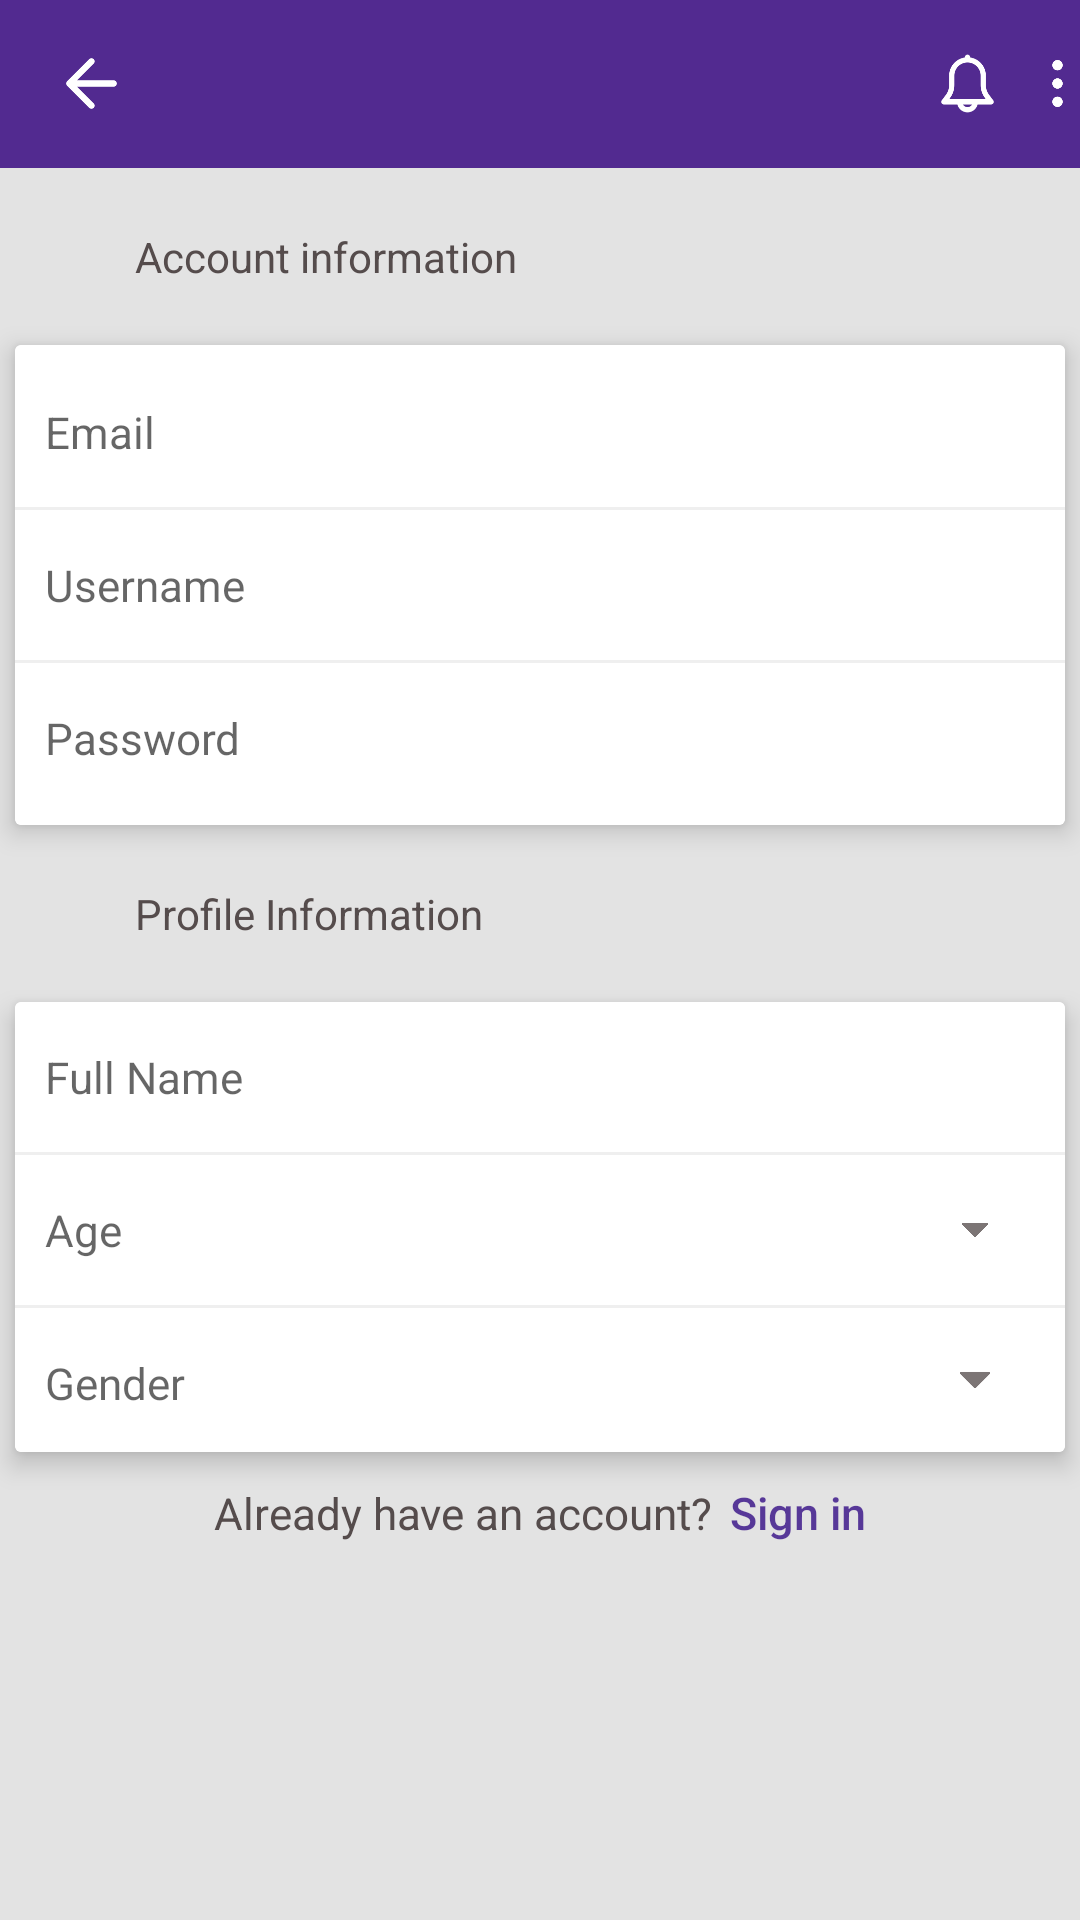

Layout XML and referenced resources for this Android screen:
<!-- AndroidManifest.xml: application theme Theme.UI_Matrix -->
<!-- res/layout/activity_form_final.xml -->
<?xml version="1.0" encoding="utf-8"?>
<LinearLayout xmlns:android="http://schemas.android.com/apk/res/android"
    xmlns:app="http://schemas.android.com/apk/res-auto"
    xmlns:tools="http://schemas.android.com/tools"
    android:layout_width="match_parent"
    android:layout_height="match_parent"
    android:background="#E3E3E3"
    android:orientation="vertical"
    tools:context=".form_final">

    <LinearLayout
        android:layout_width="match_parent"
        android:layout_height="?actionBarSize"
        android:background="#522A90"
        android:orientation="vertical">

        <LinearLayout
            android:layout_width="match_parent"
            android:layout_height="match_parent"
            android:gravity="center">

            <LinearLayout
                android:layout_width="300dp"
                android:layout_height="match_parent">

                <LinearLayout
                    android:layout_width="wrap_content"
                    android:layout_height="match_parent"
                    android:layout_marginStart="8dp"
                    android:gravity="center">

                    <ImageView
                        android:id="@+id/back1_icon"
                        android:layout_width="45dp"
                        android:layout_height="45dp"
                        android:background="@drawable/ripaleffect"
                        android:padding="13dp"
                        android:src="@drawable/back" />
                </LinearLayout>
            </LinearLayout>

            <LinearLayout
                android:layout_width="wrap_content"
                android:layout_height="match_parent"
                android:gravity="center">

                <ImageView
                    android:id="@+id/notification_img"
                    android:layout_width="45dp"
                    android:layout_height="45dp"
                    android:background="@drawable/ripaleffect"
                    android:padding="12dp"
                    android:src="@drawable/notification" />
            </LinearLayout>
            <LinearLayout
                android:layout_width="wrap_content"
                android:layout_height="match_parent"
                android:gravity="center">

                <ImageView
                    android:id="@+id/setting_img"
                    android:layout_width="45dp"
                    android:layout_height="45dp"
                    android:background="@drawable/ripaleffect"
                    android:padding="14.5dp"
                    android:src="@drawable/more" />
            </LinearLayout>


        </LinearLayout>

    </LinearLayout>

    <LinearLayout
        android:layout_width="wrap_content"
        android:layout_height="wrap_content"
        android:gravity="center"
        android:padding="20dp">

        <ImageView
            android:layout_width="10dp"
            android:layout_height="10dp"
            android:src="@drawable/dot" />

        <TextView
            android:layout_width="wrap_content"
            android:layout_height="wrap_content"
            android:layout_marginStart="15dp"
            android:text="Account information"
            android:textColor="#554C4C"
            android:textSize="14dp" />
    </LinearLayout>

    <androidx.cardview.widget.CardView
        android:layout_width="350dp"
        android:layout_height="wrap_content"
        android:layout_gravity="center"
        app:cardElevation="5dp">

        <LinearLayout
            android:layout_width="350dp"
            android:layout_height="160dp"
            android:background="@color/white"
            android:gravity="center"
            android:orientation="vertical">

            <EditText
                android:layout_width="match_parent"
                android:layout_height="50dp"
                android:background="@null"
                android:hint="Email"
                android:padding="10dp"
                android:textSize="14.5dp" />
            <View
                android:layout_width="match_parent"
                android:layout_height="1dp"
                android:background="#EFEFEF"/>

            <EditText
                android:layout_width="match_parent"
                android:layout_height="50dp"
                android:background="@null"
                android:hint="Username"
                android:padding="10dp"
                android:textSize="14.5dp" />

            <View
                android:layout_width="match_parent"
                android:layout_height="1dp"
                android:background="#EFEFEF"/>

            <EditText
                android:layout_width="match_parent"
                android:layout_height="50dp"
                android:background="@null"
                android:hint="Password"
                android:padding="10dp"
                android:textSize="14.5dp" />
        </LinearLayout>
    </androidx.cardview.widget.CardView>


    <LinearLayout
        android:layout_width="wrap_content"
        android:layout_height="wrap_content"
        android:gravity="center"
        android:padding="20dp">

        <ImageView
            android:layout_width="10dp"
            android:layout_height="10dp"
            android:src="@drawable/dot" />

        <TextView
            android:layout_width="wrap_content"
            android:layout_height="wrap_content"
            android:layout_marginStart="15dp"
            android:text="Profile Information"
            android:textColor="#554C4C"
            android:textSize="14dp" />
    </LinearLayout>

    <androidx.cardview.widget.CardView
        android:layout_width="350dp"
        android:layout_height="wrap_content"
        android:layout_gravity="center"
        app:cardElevation="5dp">

        <LinearLayout
            android:layout_width="350dp"
            android:layout_height="150dp"
            android:background="@color/white"
            android:orientation="vertical">

            <LinearLayout
                android:layout_width="wrap_content"
                android:layout_height="wrap_content"
                android:orientation="vertical">
                <EditText
                    android:layout_width="match_parent"
                    android:layout_height="50dp"
                    android:background="@null"
                    android:hint="Full Name"
                    android:padding="10dp"
                    android:textSize="14.5dp" />

                <View
                    android:layout_width="match_parent"
                    android:layout_height="1dp"
                    android:background="#EFEFEF"/>
            </LinearLayout>

          <LinearLayout
              android:layout_width="match_parent"
              android:layout_height="wrap_content">
              <EditText
                  android:layout_width="290dp"
                  android:layout_height="50dp"
                  android:background="@null"
                  android:hint="Age"
                  android:padding="10dp"
                  android:textSize="14.5dp" />
              <ImageView
                  android:id="@+id/age_icn"
                  android:layout_width="match_parent"
                  android:padding="20.5dp"
                  android:layout_height="match_parent"
                  android:src="@drawable/downarrow"/>

          </LinearLayout>
            <LinearLayout
                android:layout_width="match_parent"
                android:layout_height="wrap_content">
                <View
                    android:layout_width="match_parent"
                    android:layout_height="1dp"
                    android:background="#EFEFEF"/>

            </LinearLayout>

            <LinearLayout
                android:layout_width="match_parent"
                android:layout_height="wrap_content">
                <EditText
                    android:layout_width="290dp"
                    android:layout_height="50dp"
                    android:background="@null"
                    android:hint="Gender"
                    android:padding="10dp"
                    android:textSize="14.5dp" />
                <ImageView
                    android:id="@+id/gender_icn"
                    android:layout_width="match_parent"
                    android:padding="19dp"
                    android:layout_height="match_parent"
                    android:src="@drawable/downarrow"/>

            </LinearLayout>
        </LinearLayout>

    </androidx.cardview.widget.CardView>


    <LinearLayout
        android:layout_width="wrap_content"
        android:layout_height="wrap_content"
        android:layout_gravity="center"
        android:gravity="center"
        android:padding="10dp">

        <TextView
            android:layout_width="wrap_content"
            android:layout_height="wrap_content"
            android:text="Already have an account?"
            android:textColor="#554C4C"
            android:textSize="14.5dp"/>

        <TextView
            android:layout_width="wrap_content"
            android:layout_height="wrap_content"
            android:text="Sign in"
            android:layout_marginStart="6dp"
            android:textColor="#CD340E85"
            android:fontFamily="sans-serif-medium"
            android:textSize="15dp"/>
    </LinearLayout>

    <LinearLayout
        android:layout_width="match_parent"
        android:layout_height="225dp"
        android:gravity="bottom|right"
        android:padding="10dp">


        <LinearLayout
            android:layout_width="wrap_content"
            android:layout_height="wrap_content">

            <FrameLayout
                android:layout_width="wrap_content"
                android:layout_height="wrap_content"
                android:layout_marginBottom="13dp">
                <ImageView
                    android:background="@drawable/ripaleffect"
                    android:layout_width="55dp"
                    android:layout_height="55dp"
                    android:src="@drawable/frm"/>

                <ImageView
                    android:id="@+id/done_img"
                    android:layout_width="55dp"
                    android:layout_height="55dp"
                    android:padding="18dp"
                    android:background="@drawable/ripaleffect"
                    android:layout_gravity="center"
                    android:src="@drawable/donee"/>
            </FrameLayout>



        </LinearLayout>








    </LinearLayout>


</LinearLayout>
<!-- resources referenced by this layout -->
<resources>
  <color name="white">#FFFFFFFF</color>
  <!-- drawable back: png bitmap (drawable, 1235 bytes) -->
  <!-- drawable donee: png bitmap (drawable, 1479 bytes) -->
  <!-- drawable downarrow: png bitmap (drawable, 1653 bytes) -->
  <!-- drawable frm: png bitmap (drawable, 12250 bytes) -->
  <!-- drawable more: png bitmap (drawable, 1933 bytes) -->
  <!-- drawable notification: png bitmap (drawable, 2889 bytes) -->
  <style name="Theme.UI_Matrix" parent="Theme.MaterialComponents.DayNight.NoActionBar">
  
  
          
          <item name="colorPrimary">@color/purple_500</item>
          <item name="colorPrimaryVariant">#005F8A</item>
          <item name="colorOnPrimary">@color/white</item>
          
          <item name="colorSecondary">@color/teal_200</item>
          <item name="colorSecondaryVariant">@color/teal_700</item>
          <item name="colorOnSecondary">@color/black</item>
          
          <item name="android:statusBarColor" tools:targetApi="l">?attr/colorPrimaryVariant</item>
          
      </style>
  <color name="purple_500">#FF6200EE</color>
  <color name="teal_200">#FF03DAC5</color>
  <color name="teal_700">#FF018786</color>
  <color name="black">#FF000000</color>
</resources>
